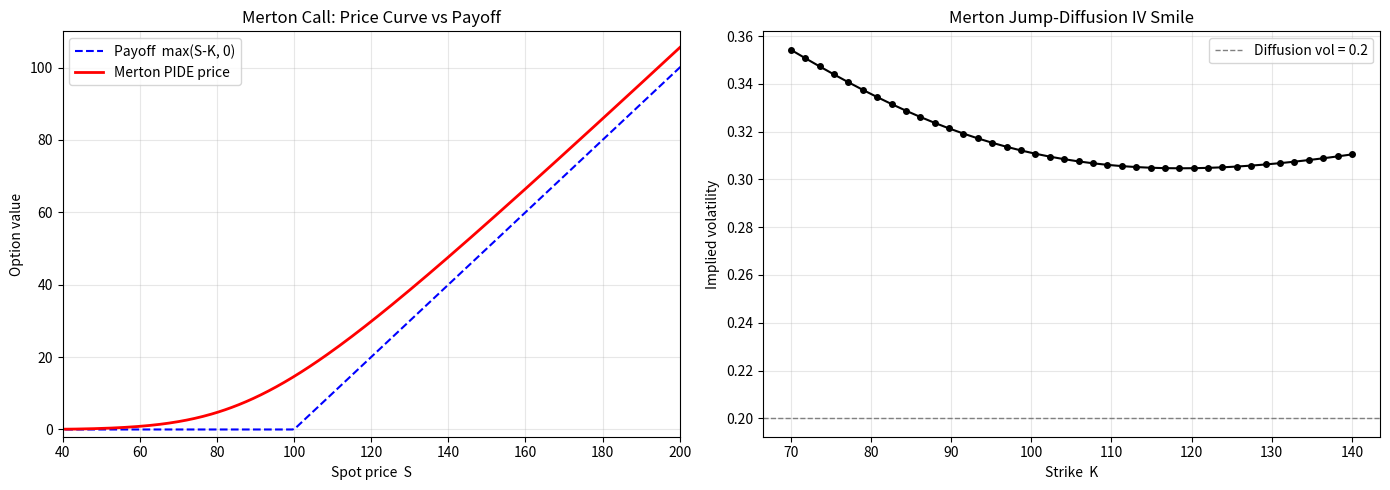

Python code for this plot:
"""
Merton Jump-Diffusion Option Pricer -- Five Methods Compared.

This standalone educational module prices European options under the Merton
jump-diffusion model using five complementary approaches:

    1. Closed-form series  (sum of BS prices weighted by Poisson probabilities)
    2. Fourier inversion    (Gil-Pelaez via the characteristic function)
    3. FFT pricing          (Lewis formula evaluated on a strike grid)
    4. Monte Carlo          (Poisson jumps + log-normal jump sizes)
    5. PIDE solver          (implicit finite-difference + convolution for jumps)

It also extracts the jump-diffusion implied volatility smile via the Lewis
integral representation.

The code is adapted from the FMNM library by cantaro86:

    cantaro86, "Financial Models Numerical Methods"
    https://github.com/cantaro86/Financial-Models-Numerical-Methods

Original source files: Merton_pricer.py, CF.py, probabilities.py,
BS_pricer.py, FFT.py  (all (c) cantaro86, MIT licence).

All helper functions (Black-Scholes formula, characteristic function,
Q1/Q2 probabilities, fft_Lewis, IV_from_Lewis) are inlined below so that
this script is fully self-contained -- no external FMNM imports are needed.
"""

import numpy as np
import scipy.stats as ss
from math import factorial
from functools import partial
from scipy import sparse, signal
from scipy.sparse.linalg import splu
from scipy.fftpack import ifft
from scipy.interpolate import interp1d
from scipy.integrate import quad
from scipy.optimize import fsolve
import matplotlib.pyplot as plt


# ============================================================================
# 1.  Inlined helpers -- Black-Scholes, characteristic function, transforms
# ============================================================================

def bs_price(payoff, S0, K, T, r, sigma):
    """
    Black-Scholes closed-form price for a European call or put.

    Parameters
    ----------
    payoff : str
        "call" or "put".
    S0 : float
        Current underlying price.
    K : float
        Strike price.
    T : float
        Time to maturity (years).
    r : float
        Risk-free interest rate (annualised).
    sigma : float
        Volatility of the underlying (annualised).

    Returns
    -------
    float
        Option price.
    """
    d1 = (np.log(S0 / K) + (r + 0.5 * sigma ** 2) * T) / (sigma * np.sqrt(T))
    d2 = d1 - sigma * np.sqrt(T)
    if payoff == "call":
        return S0 * ss.norm.cdf(d1) - K * np.exp(-r * T) * ss.norm.cdf(d2)
    elif payoff == "put":
        return K * np.exp(-r * T) * ss.norm.cdf(-d2) - S0 * ss.norm.cdf(-d1)
    else:
        raise ValueError("payoff must be 'call' or 'put'")


def bs_vega(sigma, S0, K, T, r):
    """
    Black-Scholes vega (derivative of price w.r.t. volatility).

    Used internally by the implied-volatility solver.
    """
    d1 = (np.log(S0 / K) + (r + 0.5 * sigma ** 2) * T) / (sigma * np.sqrt(T))
    return S0 * np.sqrt(T) * ss.norm.pdf(d1)


def cf_merton(u, t, mu, sig, lam, muJ, sigJ):
    r"""
    Characteristic function of the log-price X_t under the Merton model.

    .. math::
        \phi(u) = \exp\!\bigl[
            t\bigl(i u \mu - \tfrac12 u^2 \sigma^2
            + \lambda(e^{i u \mu_J - \frac12 u^2 \sigma_J^2} - 1)\bigr)
        \bigr]

    Parameters
    ----------
    u : float or ndarray
        Fourier variable.
    t : float
        Time horizon.
    mu : float
        Drift of the continuous component (risk-neutral: r - 0.5*sig^2 - m).
    sig : float
        Diffusion volatility.
    lam : float
        Jump intensity (Poisson rate).
    muJ : float
        Mean of the (normal) log-jump size.
    sigJ : float
        Std dev of the (normal) log-jump size.

    Returns
    -------
    complex or ndarray of complex
    """
    return np.exp(
        t * (
            1j * u * mu
            - 0.5 * u ** 2 * sig ** 2
            + lam * (np.exp(1j * u * muJ - 0.5 * u ** 2 * sigJ ** 2) - 1)
        )
    )


def Q1(k, cf, right_lim):
    """
    Probability of finishing in-the-money under the *stock* numeraire.

    Computed via Gil-Pelaez inversion of the characteristic function.

    Parameters
    ----------
    k : float
        Log-moneyness  ln(K / S0).
    cf : callable
        Characteristic function  cf(u).
    right_lim : float
        Upper integration limit (use np.inf for full integral).
    """
    def integrand(u):
        return np.real(
            (np.exp(-u * k * 1j) / (u * 1j))
            * cf(u - 1j) / cf(-1.0000000000001j)
        )
    return 0.5 + (1.0 / np.pi) * quad(integrand, 1e-15, right_lim, limit=2000)[0]


def Q2(k, cf, right_lim):
    """
    Probability of finishing in-the-money under the *money-market* numeraire.

    Parameters
    ----------
    k : float
        Log-moneyness  ln(K / S0).
    cf : callable
        Characteristic function  cf(u).
    right_lim : float
        Upper integration limit.
    """
    def integrand(u):
        return np.real(
            np.exp(-u * k * 1j) / (u * 1j) * cf(u)
        )
    return 0.5 + (1.0 / np.pi) * quad(integrand, 1e-15, right_lim, limit=2000)[0]


def fft_Lewis(K, S0, r, T, cf, interp="cubic"):
    """
    Price a European call for a *vector* of strikes using the FFT / Lewis
    representation.

    Parameters
    ----------
    K : ndarray
        Vector of strike prices.
    S0 : float
        Spot price.
    r : float
        Risk-free rate.
    T : float
        Time to maturity.
    cf : callable
        Characteristic function of the log-price.
    interp : str
        Interpolation scheme ("cubic" or "linear").

    Returns
    -------
    ndarray
        Call prices corresponding to each strike in K.
    """
    N = 2 ** 15                          # FFT size (power of 2 for speed)
    B = 500                              # integration upper bound
    dx = B / N
    x = np.arange(N) * dx

    # Simpson weights
    weight = 3 + (-1) ** (np.arange(N) + 1)
    weight[0] = 1
    weight[N - 1] = 1

    dk = 2 * np.pi / B
    b = N * dk / 2
    ks = -b + dk * np.arange(N)

    integrand = (
        np.exp(-1j * b * np.arange(N) * dx)
        * cf(x - 0.5j)
        * 1.0 / (x ** 2 + 0.25)
        * weight * dx / 3
    )
    integral_value = np.real(ifft(integrand) * N)

    spline = interp1d(ks, integral_value, kind=interp)
    prices = S0 - np.sqrt(S0 * K) * np.exp(-r * T) / np.pi * spline(np.log(S0 / K))
    return prices


def IV_from_Lewis(K, S0, T, r, cf, disp=False):
    """
    Extract the Black-Scholes implied volatility that matches the Merton
    price for strike *K*, using the Lewis integral representation.

    Parameters
    ----------
    K : float
        Strike price (scalar).
    S0 : float
        Spot price.
    T : float
        Time to maturity.
    r : float
        Risk-free rate.
    cf : callable
        Characteristic function of the Merton log-price.
    disp : bool
        Print diagnostics on failure.

    Returns
    -------
    float
        Implied volatility, or -1 if the solver fails.
    """
    k = np.log(S0 / K)

    def obj_fun(sig):
        integrand = (
            lambda u: np.real(
                np.exp(u * k * 1j)
                * (
                    cf(u - 0.5j)
                    - np.exp(1j * u * r * T + 0.5 * r * T)
                      * np.exp(-0.5 * T * (u ** 2 + 0.25) * sig ** 2)
                )
            )
            * 1.0 / (u ** 2 + 0.25)
        )
        return quad(integrand, 1e-15, 2000, limit=2000, full_output=1)[0]

    for x0 in [0.2, 1.0, 2.0, 4.0, 0.0001]:
        x, _, solved, msg = fsolve(obj_fun, [x0], full_output=True, xtol=1e-4)
        if solved == 1:
            return x[0]
    if disp:
        print("Strike", K, msg)
    return -1


# ============================================================================
# 2.  Merton closed-form series
# ============================================================================

def merton_closed_formula(S0, K, T, r, sig, lam, muJ, sigJ,
                          payoff="call", n_terms=18):
    r"""
    Merton closed-form option price via a Poisson-weighted sum of
    Black-Scholes prices.

    The price is

    .. math::
        V = \sum_{n=0}^{N}
            \frac{e^{-\lambda' T}(\lambda' T)^n}{n!}\;
            \mathrm{BS}\!\bigl(S_0, K, T, r_n, \sigma_n\bigr)

    where

    * :math:`\lambda' = \lambda \exp(\mu_J + \sigma_J^2/2)`,
    * :math:`r_n = r - m + n(\mu_J + \sigma_J^2/2)/T`,
    * :math:`\sigma_n = \sqrt{\sigma^2 + n\sigma_J^2/T}`,
    * :math:`m = \lambda(e^{\mu_J + \sigma_J^2/2} - 1)`.

    Parameters
    ----------
    S0, K, T, r, sig : float
        Spot, strike, maturity, risk-free rate, diffusion vol.
    lam : float
        Jump intensity.
    muJ, sigJ : float
        Mean and std dev of the normal log-jump size.
    payoff : str
        "call" or "put".
    n_terms : int
        Number of terms retained in the infinite series.

    Returns
    -------
    float
        Option price.
    """
    # Compensator m and modified intensity lam'
    m = lam * (np.exp(muJ + 0.5 * sigJ ** 2) - 1)
    lam_prime = lam * np.exp(muJ + 0.5 * sigJ ** 2)

    price = 0.0
    for n in range(n_terms):
        # Poisson weight
        w_n = np.exp(-lam_prime * T) * (lam_prime * T) ** n / factorial(n)
        # Adjusted rate and volatility
        r_n = r - m + n * (muJ + 0.5 * sigJ ** 2) / T
        sig_n = np.sqrt(sig ** 2 + n * sigJ ** 2 / T)
        price += w_n * bs_price(payoff, S0, K, T, r_n, sig_n)
    return price


# ============================================================================
# 3.  Fourier-inversion pricing
# ============================================================================

def merton_fourier_inversion(S0, K, T, r, sig, lam, muJ, sigJ, payoff="call"):
    """
    Price a European option by direct inversion of the Merton characteristic
    function (Gil-Pelaez formula through Q1, Q2).

    Parameters
    ----------
    S0, K, T, r, sig, lam, muJ, sigJ : float
        Model parameters (see ``merton_closed_formula``).
    payoff : str
        "call" or "put".

    Returns
    -------
    float
        Option price.
    """
    k = np.log(K / S0)                       # log-moneyness
    m = lam * (np.exp(muJ + 0.5 * sigJ ** 2) - 1)

    cf_Mert = partial(
        cf_merton,
        t=T,
        mu=(r - 0.5 * sig ** 2 - m),
        sig=sig,
        lam=lam,
        muJ=muJ,
        sigJ=sigJ,
    )

    if payoff == "call":
        return (
            S0 * Q1(k, cf_Mert, np.inf)
            - K * np.exp(-r * T) * Q2(k, cf_Mert, np.inf)
        )
    elif payoff == "put":
        return (
            K * np.exp(-r * T) * (1 - Q2(k, cf_Mert, np.inf))
            - S0 * (1 - Q1(k, cf_Mert, np.inf))
        )
    else:
        raise ValueError("payoff must be 'call' or 'put'")


# ============================================================================
# 4.  FFT pricing across a vector of strikes
# ============================================================================

def merton_fft(S0, K_vec, T, r, sig, lam, muJ, sigJ, payoff="call"):
    """
    Price European calls (or puts via put-call parity) for many strikes at
    once using the FFT approach of Lewis.

    Parameters
    ----------
    K_vec : array-like
        Vector of strikes.
    payoff : str
        "call" or "put".

    Returns
    -------
    ndarray
        Option prices for each strike.
    """
    K_vec = np.asarray(K_vec, dtype=float)
    m = lam * (np.exp(muJ + 0.5 * sigJ ** 2) - 1)

    cf_Mert = partial(
        cf_merton,
        t=T,
        mu=(r - 0.5 * sig ** 2 - m),
        sig=sig,
        lam=lam,
        muJ=muJ,
        sigJ=sigJ,
    )

    call_prices = fft_Lewis(K_vec, S0, r, T, cf_Mert, interp="cubic")
    if payoff == "call":
        return call_prices
    elif payoff == "put":
        return call_prices - S0 + K_vec * np.exp(-r * T)
    else:
        raise ValueError("payoff must be 'call' or 'put'")


# ============================================================================
# 5.  Monte Carlo
# ============================================================================

def merton_mc(S0, K, T, r, sig, lam, muJ, sigJ, payoff="call",
              N_paths=200_000, seed=None):
    """
    Monte Carlo pricing of a European option under the Merton model.

    At each path the terminal stock price is generated *exactly* (no time
    discretisation) as

        S_T = S0 * exp[(r - m - 0.5*sig^2)*T + sig*sqrt(T)*Z
                       + sum_{j=1}^{N_T} J_j ]

    where N_T ~ Poisson(lam*T) and J_j ~ N(muJ, sigJ^2).

    Parameters
    ----------
    N_paths : int
        Number of Monte Carlo paths.
    seed : int or None
        Random seed for reproducibility.

    Returns
    -------
    price : float
        Discounted expected payoff.
    std_err : float
        Standard error of the Monte Carlo estimate.
    """
    rng = np.random.default_rng(seed)

    m = lam * (np.exp(muJ + 0.5 * sigJ ** 2) - 1)   # drift compensator

    # Diffusion component
    Z = rng.standard_normal(N_paths)

    # Jump component -- Poisson number of jumps per path
    N_jumps = rng.poisson(lam * T, N_paths)

    # Total jump sizes:  sum of N_jumps[i] i.i.d. N(muJ, sigJ^2) for path i
    # Efficient vectorised approach: sum of normals is normal
    jump_sum = np.array([
        rng.normal(muJ * nj, sigJ * np.sqrt(nj)) if nj > 0 else 0.0
        for nj in N_jumps
    ])

    # Terminal log-price
    log_ST = (
        np.log(S0)
        + (r - m - 0.5 * sig ** 2) * T
        + sig * np.sqrt(T) * Z
        + jump_sum
    )
    S_T = np.exp(log_ST)

    # Discounted payoff
    if payoff == "call":
        payoffs = np.maximum(S_T - K, 0)
    elif payoff == "put":
        payoffs = np.maximum(K - S_T, 0)
    else:
        raise ValueError("payoff must be 'call' or 'put'")

    disc_payoffs = np.exp(-r * T) * payoffs
    price = np.mean(disc_payoffs)
    std_err = np.std(disc_payoffs, ddof=1) / np.sqrt(N_paths)
    return price, std_err


# ============================================================================
# 6.  PIDE solver  (implicit in diffusion + explicit convolution for jumps)
# ============================================================================

def merton_pide(S0, K, T, r, sig, lam, muJ, sigJ, payoff="call",
                Nspace=500, Ntime=400):
    r"""
    Solve the Merton PIDE on a log-price grid via an implicit (in the
    differential part) / explicit (in the integral part) finite-difference
    scheme.

    The PIDE (in terms of x = ln S) reads

    .. math::
        0 = \frac{\partial V}{\partial t}
            + (r - m - \tfrac12\sigma^2)\frac{\partial V}{\partial x}
            + \tfrac12\sigma^2\frac{\partial^2 V}{\partial x^2}
            + \int_{-\infty}^{+\infty} \bigl[V(x+y) - V(x)\bigr]\,\nu(dy)
            - r\,V

    The jump integral is evaluated by discrete convolution (via
    ``scipy.signal.convolve``) which uses FFT internally.

    Parameters
    ----------
    Nspace : int
        Number of spatial grid points in the interior domain.
    Ntime : int
        Number of time steps.

    Returns
    -------
    price : float
        Interpolated option price at S0.
    S_vec : ndarray
        Interior spot-price grid (for plotting).
    price_vec : ndarray
        Option prices on the interior grid at t = 0 (for plotting).
    """
    # Domain in log-price space
    S_max = 6.0 * K
    S_min = K / 6.0
    x_max = np.log(S_max)
    x_min = np.log(S_min)

    # Measure of "how far" jumps can reach (used to set extra boundary points)
    dev_X = np.sqrt(lam * sigJ ** 2 + lam * muJ ** 2)

    dx = (x_max - x_min) / (Nspace - 1)
    extraP = int(np.floor(5.0 * dev_X / dx))     # extra points for convolution

    # Extended spatial grid
    x = np.linspace(
        x_min - extraP * dx,
        x_max + extraP * dx,
        Nspace + 2 * extraP,
    )
    t, dt = np.linspace(0, T, Ntime, retstep=True)

    # Terminal payoff on the full grid
    if payoff == "call":
        Payoff = np.maximum(np.exp(x) - K, 0)
    elif payoff == "put":
        Payoff = np.maximum(K - np.exp(x), 0)
    else:
        raise ValueError("payoff must be 'call' or 'put'")

    # Value grid  V[space, time]
    V = np.zeros((Nspace + 2 * extraP, Ntime))
    V[:, -1] = Payoff                              # terminal condition

    # Boundary conditions (set for all time levels)
    if payoff == "call":
        V[-extraP - 1:, :] = (
            np.exp(x[-extraP - 1:]).reshape(-1, 1)
            * np.ones((extraP + 1, Ntime))
            - K * np.exp(-r * t[::-1]) * np.ones((extraP + 1, Ntime))
        )
        V[:extraP + 1, :] = 0.0
    else:
        V[-extraP - 1:, :] = 0.0
        V[:extraP + 1, :] = (
            K * np.exp(-r * t[::-1]) * np.ones((extraP + 1, Ntime))
        )

    # ------------------------------------------------------------------
    # Discretise the Levy measure nu on the jump grid  [-extraP-1..extraP+1]*dx
    # ------------------------------------------------------------------
    cdf_pts = np.linspace(
        -(extraP + 1 + 0.5) * dx,
         (extraP + 1 + 0.5) * dx,
        2 * (extraP + 2),
    )
    cdf_vals = ss.norm.cdf(cdf_pts, loc=muJ, scale=sigJ)
    nu = lam * np.diff(cdf_vals)           # discrete jump measure

    lam_appr = np.sum(nu)
    exp_grid = np.array([
        np.exp(i * dx) - 1 for i in range(-(extraP + 1), extraP + 2)
    ])
    m_appr = exp_grid @ nu                 # discrete mean jump size

    # ------------------------------------------------------------------
    # Tridiagonal matrix for the implicit diffusion part
    # ------------------------------------------------------------------
    sig2 = sig ** 2
    dxx = dx ** 2
    a = (dt / 2) * ((r - m_appr - 0.5 * sig2) / dx - sig2 / dxx)
    b = 1 + dt * (sig2 / dxx + r + lam_appr)
    c = -(dt / 2) * ((r - m_appr - 0.5 * sig2) / dx + sig2 / dxx)

    D = sparse.diags([a, b, c], [-1, 0, 1],
                      shape=(Nspace - 2, Nspace - 2)).tocsc()
    DD = splu(D)

    offset = np.zeros(Nspace - 2)

    # ------------------------------------------------------------------
    # Backward time-stepping
    # ------------------------------------------------------------------
    for i in range(Ntime - 2, -1, -1):
        offset[0]  = a * V[extraP, i]
        offset[-1] = c * V[-1 - extraP, i]

        # Jump integral via convolution (explicit in the old time level)
        V_jump = (
            V[extraP + 1: -extraP - 1, i + 1]
            + dt * signal.convolve(V[:, i + 1], nu[::-1],
                                   mode="valid", method="fft")
        )
        V[extraP + 1: -extraP - 1, i] = DD.solve(V_jump - offset)

    # Interpolate price at S0
    X0 = np.log(S0)
    price = float(np.interp(X0, x, V[:, 0]))

    # Interior grid values for plotting
    S_vec    = np.exp(x[extraP + 1: -extraP - 1])
    price_vec = V[extraP + 1: -extraP - 1, 0]
    return price, S_vec, price_vec


# ============================================================================
# 7.  Implied-volatility smile extraction
# ============================================================================

def merton_iv_smile(S0, K_vec, T, r, sig, lam, muJ, sigJ):
    """
    Compute the Merton implied-volatility smile across a vector of strikes
    using the Lewis integral representation.

    Parameters
    ----------
    K_vec : array-like
        Vector of strikes.

    Returns
    -------
    iv : ndarray
        Black-Scholes implied volatilities for each strike.
    """
    m = lam * (np.exp(muJ + 0.5 * sigJ ** 2) - 1)
    cf_Mert = partial(
        cf_merton,
        t=T,
        mu=(r - 0.5 * sig ** 2 - m),
        sig=sig,
        lam=lam,
        muJ=muJ,
        sigJ=sigJ,
    )
    iv = np.array([
        IV_from_Lewis(Ki, S0, T, r, cf_Mert) for Ki in K_vec
    ])
    return iv


# ============================================================================
# 8.  Demo
# ============================================================================

if __name__ == "__main__":

    # ------------------------------------------------------------------
    # Model parameters
    # ------------------------------------------------------------------
    S0   = 100.0       # spot price
    K    = 100.0       # strike (ATM)
    T    = 1.0         # maturity (years)
    r    = 0.05        # risk-free rate
    sig  = 0.2         # diffusion volatility
    lam  = 0.75        # jump intensity  (expected 0.75 jumps per year)
    muJ  = -0.10       # mean of log-jump size  (negative => downward jumps)
    sigJ = 0.30        # std dev of log-jump size

    print("=" * 68)
    print("  Merton Jump-Diffusion Pricer  --  Method Comparison")
    print("=" * 68)
    print(f"  S0 = {S0},  K = {K},  T = {T},  r = {r}")
    print(f"  sig = {sig},  lam = {lam},  muJ = {muJ},  sigJ = {sigJ}")
    print("-" * 68)

    # ------------------------------------------------------------------
    # 1) Closed-form series
    # ------------------------------------------------------------------
    price_closed = merton_closed_formula(S0, K, T, r, sig, lam, muJ, sigJ,
                                         payoff="call")

    # ------------------------------------------------------------------
    # 2) Fourier inversion  (Gil-Pelaez)
    # ------------------------------------------------------------------
    price_fourier = merton_fourier_inversion(S0, K, T, r, sig, lam, muJ, sigJ,
                                              payoff="call")

    # ------------------------------------------------------------------
    # 3) FFT  (single ATM strike, but method returns a vector)
    # ------------------------------------------------------------------
    price_fft = merton_fft(S0, [K], T, r, sig, lam, muJ, sigJ,
                           payoff="call")[0]

    # ------------------------------------------------------------------
    # 4) Monte Carlo
    # ------------------------------------------------------------------
    price_mc, se_mc = merton_mc(S0, K, T, r, sig, lam, muJ, sigJ,
                                payoff="call", N_paths=500_000, seed=42)

    # ------------------------------------------------------------------
    # 5) PIDE
    # ------------------------------------------------------------------
    price_pide, S_pide, V_pide = merton_pide(
        S0, K, T, r, sig, lam, muJ, sigJ, payoff="call",
        Nspace=500, Ntime=400,
    )

    # ------------------------------------------------------------------
    # Comparison table
    # ------------------------------------------------------------------
    print(f"\n{'Method':<25s}  {'Price':>12s}  {'Diff vs Closed':>16s}")
    print("-" * 58)
    methods = [
        ("Closed formula",        price_closed, 0.0),
        ("Fourier inversion",     price_fourier, price_fourier - price_closed),
        ("FFT (Lewis)",           price_fft,     price_fft     - price_closed),
        ("Monte Carlo (500k)",    price_mc,      price_mc      - price_closed),
        ("PIDE (500x400)",        price_pide,    price_pide    - price_closed),
    ]
    for name, px, diff in methods:
        print(f"  {name:<23s}  {px:12.6f}  {diff:+16.6f}")
    print(f"\n  MC standard error: {se_mc:.6f}")
    print("-" * 58)

    # ------------------------------------------------------------------
    # Plot 1 -- Merton price curve vs intrinsic payoff
    # ------------------------------------------------------------------
    fig, axes = plt.subplots(1, 2, figsize=(14, 5))

    ax = axes[0]
    S_plot = S_pide
    payoff_plot = np.maximum(S_plot - K, 0)
    ax.plot(S_plot, payoff_plot, "b--", lw=1.5, label="Payoff  max(S-K, 0)")
    ax.plot(S_plot, V_pide, "r-", lw=2, label="Merton PIDE price")
    ax.set_xlim(40, 200)
    ax.set_ylim(-2, 110)
    ax.set_xlabel("Spot price  S")
    ax.set_ylabel("Option value")
    ax.set_title("Merton Call: Price Curve vs Payoff")
    ax.legend(loc="upper left")
    ax.grid(True, alpha=0.3)

    # ------------------------------------------------------------------
    # Plot 2 -- Implied-volatility smile
    # ------------------------------------------------------------------
    K_smile = np.linspace(70, 140, 40)
    iv_smile = merton_iv_smile(S0, K_smile, T, r, sig, lam, muJ, sigJ)

    ax = axes[1]
    ax.plot(K_smile, iv_smile, "ko-", markersize=4, lw=1.5)
    ax.axhline(sig, color="grey", ls="--", lw=1, label=f"Diffusion vol = {sig}")
    ax.set_xlabel("Strike  K")
    ax.set_ylabel("Implied volatility")
    ax.set_title("Merton Jump-Diffusion IV Smile")
    ax.legend()
    ax.grid(True, alpha=0.3)

    plt.tight_layout()
    plt.savefig("cantaro86_merton_pricer_demo.png", dpi=150)
    plt.show()

    print("\nDone.  Plots saved to cantaro86_merton_pricer_demo.png")
